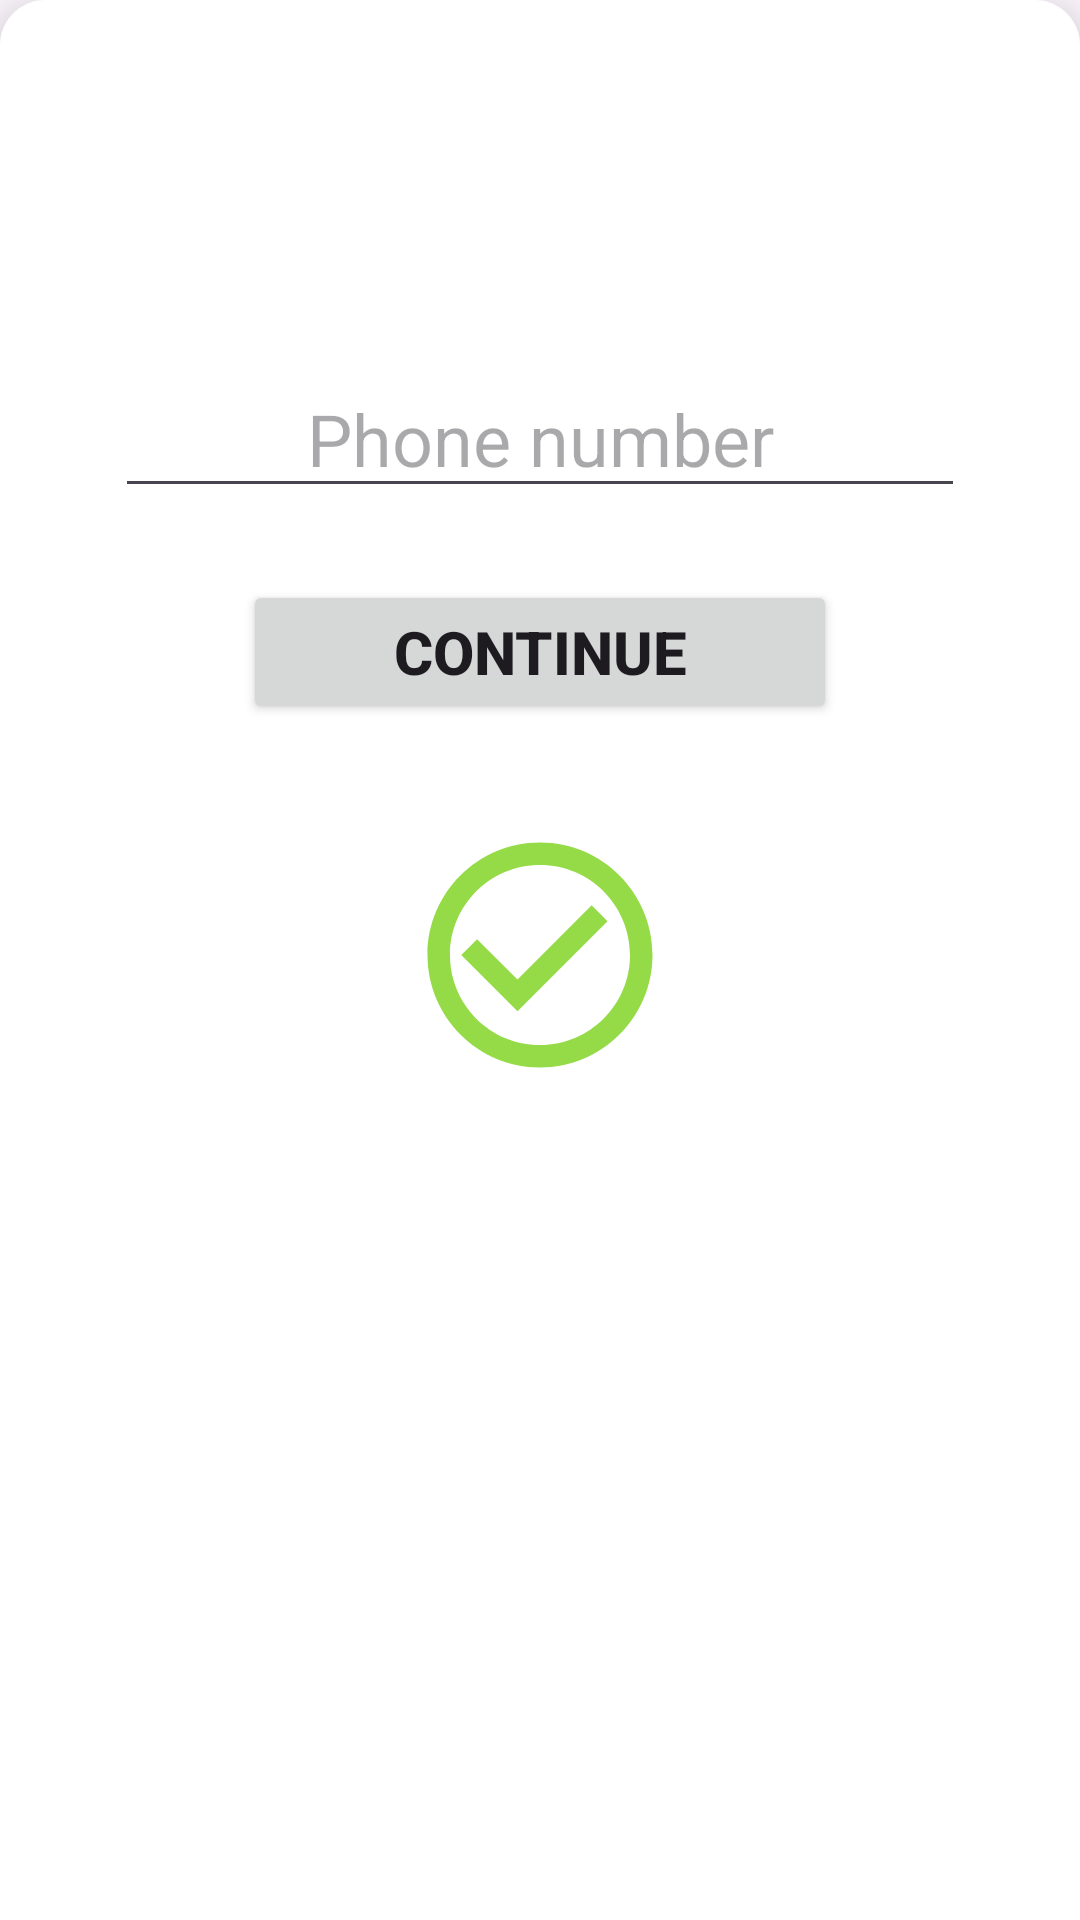

Produce the Android XML layout that renders to this screen, including the resource entries it uses.
<!-- AndroidManifest.xml: application theme Theme.Pkpn_mobile -->
<!-- res/layout/fragment_bottom_sheet.xml -->
<?xml version="1.0" encoding="utf-8"?>
<androidx.constraintlayout.widget.ConstraintLayout
    xmlns:android="http://schemas.android.com/apk/res/android"
    xmlns:app="http://schemas.android.com/apk/res-auto"
    xmlns:tools="http://schemas.android.com/tools"
    android:background="@drawable/login_bottom_sheet"
    android:elevation="8dp"
    android:paddingTop="120dp"
    android:layout_width="match_parent"
    android:layout_height="match_parent"
    app:layout_behavior="com.google.android.material.bottomsheet.BottomSheetBehavior"
    >

    <EditText
        android:id="@+id/editTextVerificationCode"
        android:layout_width="wrap_content"
        android:layout_height="wrap_content"
        android:ems="10"
        android:maxLength="6"
        android:textSize="24sp"
        android:inputType="number"
        android:gravity="center"
        android:hint="@string/zeroes"
        android:visibility="gone"
        app:layout_constraintEnd_toEndOf="parent"
        app:layout_constraintStart_toStartOf="parent"
        app:layout_constraintTop_toTopOf="parent"
        android:autofillHints="@null" />
    <EditText
        android:id="@+id/editTextPhoneNumber"
        android:layout_width="wrap_content"
        android:layout_height="wrap_content"
        android:ems="10"
        android:maxLength="6"
        android:textSize="24sp"
        android:inputType="text"
        android:hint="@string/phone_number"
        android:gravity="center"
        app:layout_constraintEnd_toEndOf="parent"
        app:layout_constraintStart_toStartOf="parent"
        app:layout_constraintTop_toTopOf="parent"
        android:autofillHints="@null" />

    <Button
        android:id="@+id/continue_btn"
        android:layout_width="wrap_content"
        android:layout_height="wrap_content"
        android:layout_marginTop="24dp"
        android:padding="10dp"
        android:paddingStart="50dp"
        android:paddingEnd="50dp"
        android:text="@string/login_continue"
        android:textSize="20sp"
        android:textStyle="bold"
        app:layout_constraintEnd_toEndOf="parent"
        app:layout_constraintStart_toStartOf="parent"
        app:layout_constraintTop_toBottomOf="@+id/editTextPhoneNumber" />

    <ImageView
        android:id="@+id/validation_img"
        android:layout_width="90dp"
        android:layout_height="90dp"
        android:layout_marginTop="32dp"
        android:src="@drawable/ic_check_circle"
        android:visibility="visible"
        app:layout_constraintEnd_toEndOf="parent"
        app:layout_constraintStart_toStartOf="parent"
        app:layout_constraintTop_toBottomOf="@+id/continue_btn" />
</androidx.constraintlayout.widget.ConstraintLayout>
<!-- resources referenced by this layout -->
<resources>
  <!-- drawable ic_check_circle (drawable) -->
  <vector android:height="24dp" android:tint="#95DB47"
      android:viewportHeight="24" android:viewportWidth="24"
      android:width="24dp" xmlns:android="http://schemas.android.com/apk/res/android">
      <path android:fillColor="@android:color/white" android:pathData="M16.59,7.58L10,14.17l-3.59,-3.58L5,12l5,5 8,-8zM12,2C6.48,2 2,6.48 2,12s4.48,10 10,10 10,-4.48 10,-10S17.52,2 12,2zM12,20c-4.42,0 -8,-3.58 -8,-8s3.58,-8 8,-8 8,3.58 8,8 -3.58,8 -8,8z"/>
  </vector>
  <!-- drawable login_bottom_sheet (drawable) -->
  <?xml version="1.0" encoding="UTF-8"?>
  <shape xmlns:android="http://schemas.android.com/apk/res/android">
      <solid android:color="#ffffffff"/>
  
      <stroke
          android:width="0dp"
           />
  
      <corners
          android:topRightRadius="15dp"
          android:topLeftRadius="15dp"
          />
  </shape>
  <string name="login_continue">Continue</string>
  <string name="phone_number">Phone number</string>
  <string name="zeroes">000000</string>
  <style name="Theme.Pkpn_mobile" parent="Base.Theme.Pkpn_mobile" />
  <style name="Base.Theme.Pkpn_mobile" parent="Theme.Material3.DayNight.NoActionBar">
          
          
          <item name="colorPrimary">#FF4081</item>
  
          
          <item name="colorPrimaryDark">#FF4081</item>
  
          
          <item name="colorAccent">#FF4081</item>
      </style>
</resources>
